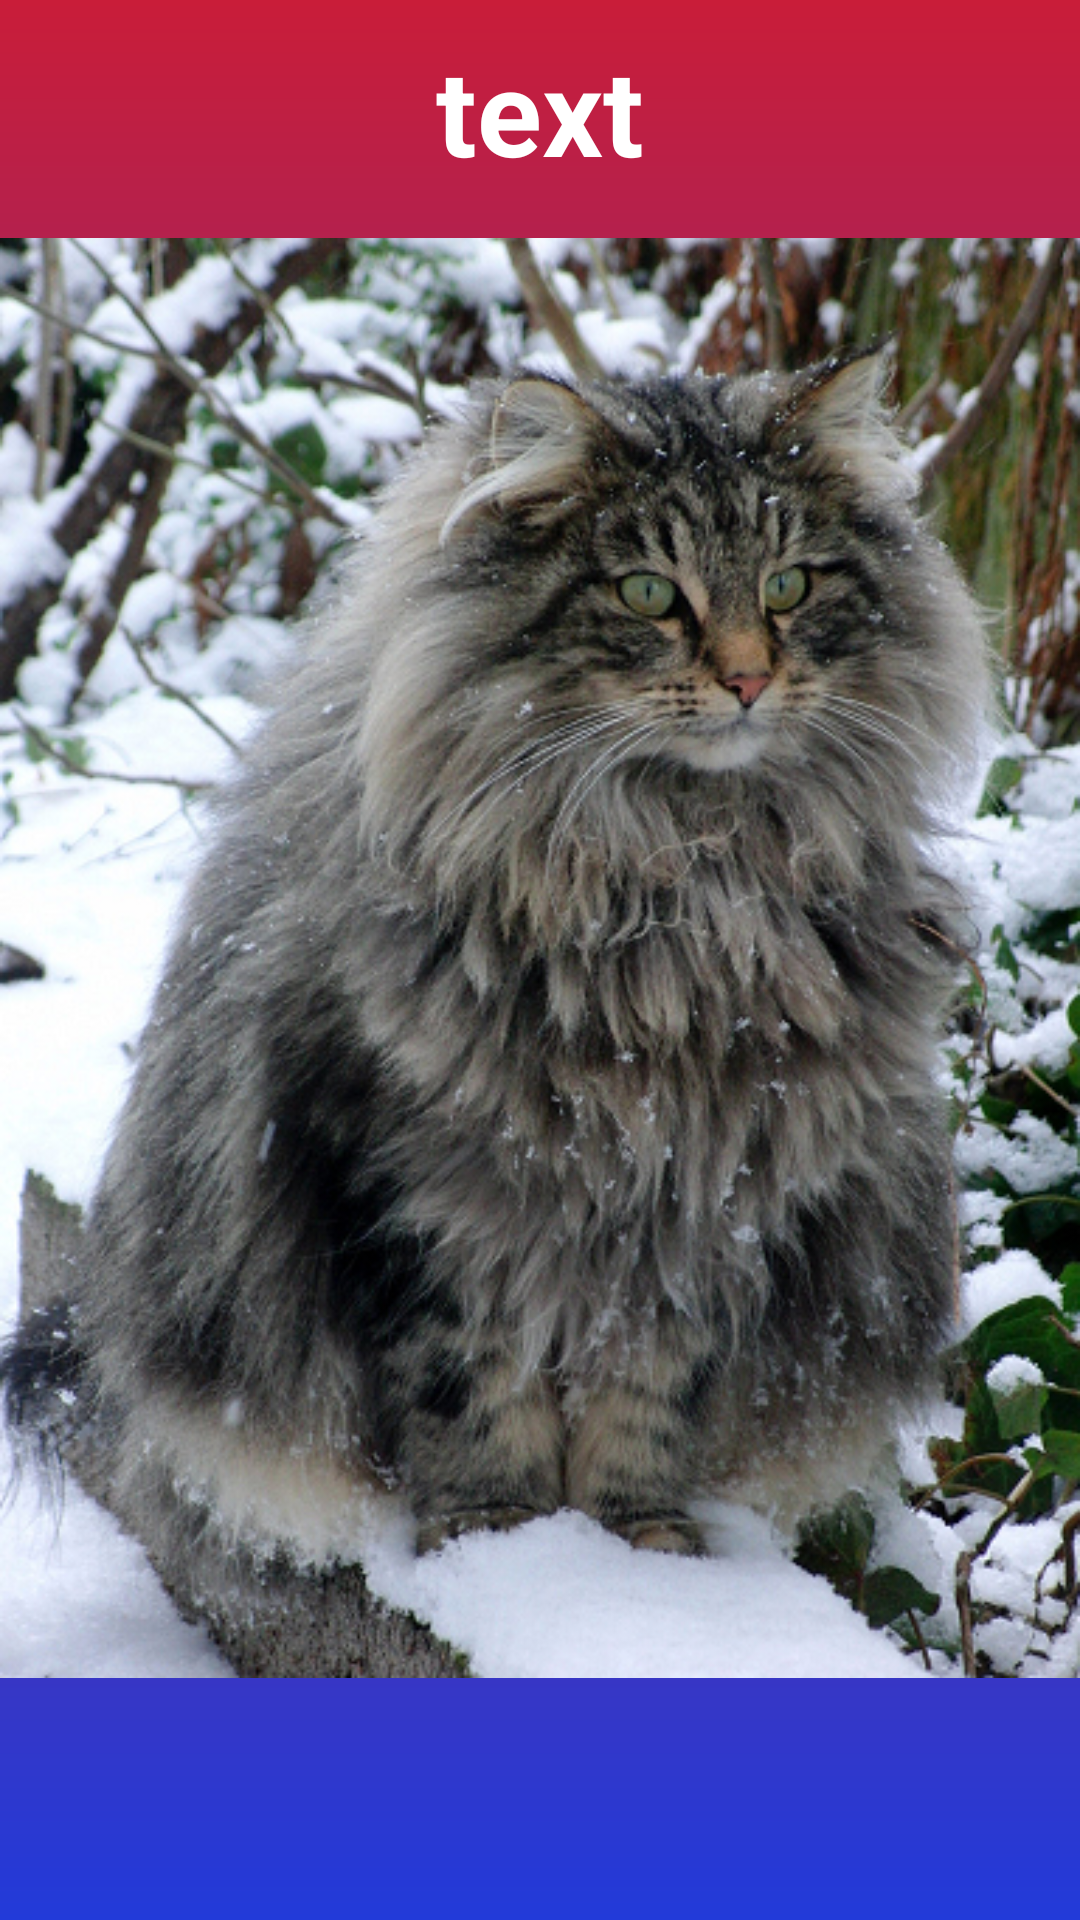

Android layout source for this screen:
<!-- AndroidManifest.xml: application theme AppTheme -->
<!-- res/layout/powod_4.xml -->
<?xml version="1.0" encoding="utf-8"?>
<RelativeLayout xmlns:android="http://schemas.android.com/apk/res/android"
    android:layout_width="match_parent" android:layout_height="match_parent"
    android:background="@drawable/bg1"
    android:id="@+id/aplikacja"
    >

    <TextView
        android:id="@+id/text_powod_4"
        android:layout_width="match_parent"
        android:layout_height="wrap_content"
        android:layout_centerHorizontal="true"
        android:layout_marginTop="10dp"
        android:text="text"
        android:textStyle="bold"
        android:gravity="center"
        android:textColor="#FFFFFF"
        android:textSize="40sp" />

    <ImageView
        android:id="@+id/imageView_powod_4"
        android:layout_width="wrap_content"
        android:layout_height="wrap_content"
        android:src="@drawable/fluff"
        android:layout_below="@+id/text_powod_4"
        android:layout_alignParentLeft="true"
        android:layout_alignParentStart="true" />

</RelativeLayout>
<!-- resources referenced by this layout -->
<resources>
  <!-- drawable bg1 (drawable) -->
  <?xml version="1.0" encoding="utf-8"?>
  <shape xmlns:android="http://schemas.android.com/apk/res/android"
  android:shape="rectangle">
  <gradient android:startColor="@color/grad1"
      android:endColor="@color/grad2"
      android:angle="90"/>
  
  </shape>
  <!-- drawable fluff: png bitmap (drawable, 603420 bytes) -->
  <style name="AppTheme" parent="Theme.AppCompat.Light.DarkActionBar">
          <item name="colorPrimary">@color/colorPrimary</item>
          <item name="colorPrimaryDark">@color/colorPrimaryDark</item>
          <item name="colorAccent">@color/colorAccent</item>
      </style>
  <color name="grad1">#223ad9</color>
  <color name="grad2">#c91d39</color>
  <color name="colorPrimary">#000000</color>
  <color name="colorPrimaryDark">#000000</color>
  <color name="colorAccent">#ff4081</color>
</resources>
